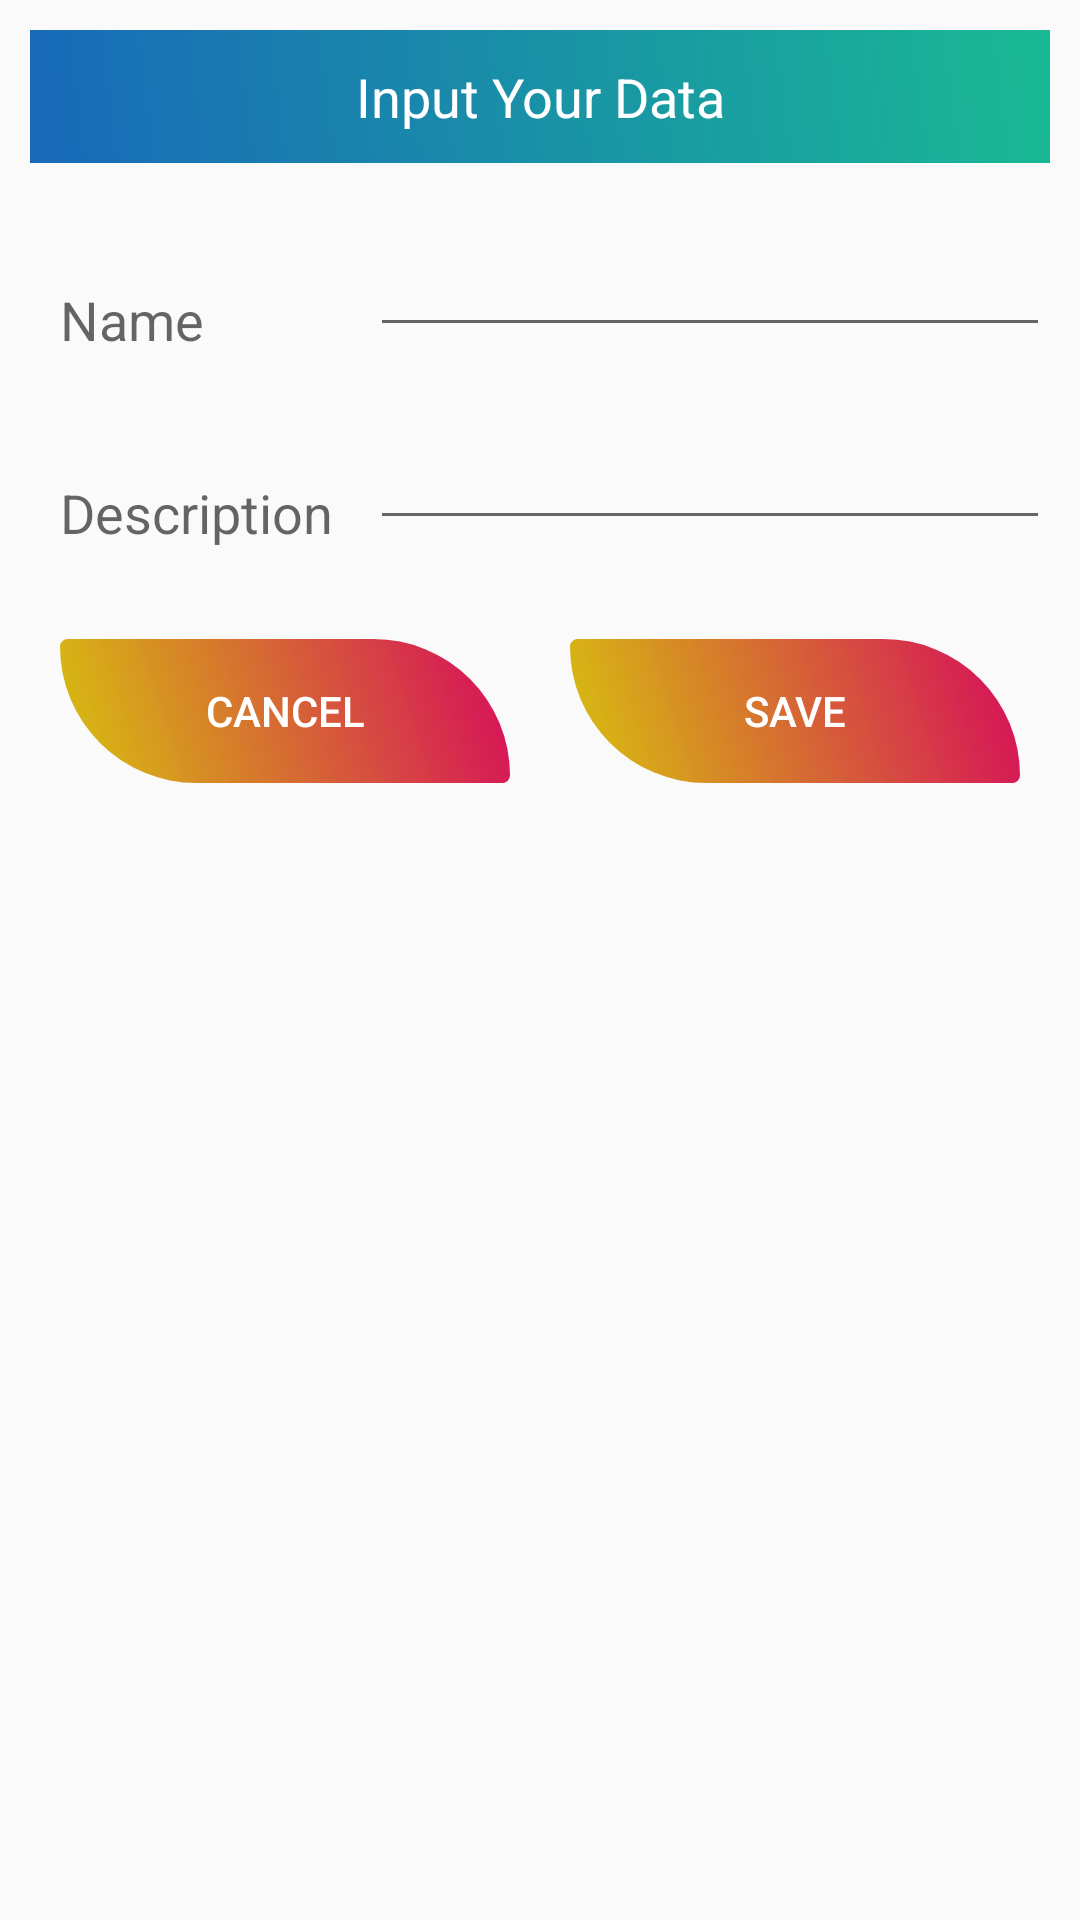

Android layout source for this screen:
<!-- AndroidManifest.xml: application theme AppTheme -->
<!-- res/layout/inputlayout.xml -->
<?xml version="1.0" encoding="utf-8"?>
<LinearLayout xmlns:android="http://schemas.android.com/apk/res/android"
    android:layout_width="match_parent"
    android:layout_height="match_parent"
    android:orientation="vertical">
    <TextView
        android:layout_width="match_parent"
        android:layout_height="wrap_content"
        android:id="@+id/inputtext"
        android:layout_margin="10dp"
        android:background="@drawable/toolbardesign"
        android:text="Input Your Data"
        android:gravity="center"
        android:textAppearance="@style/TextAppearance.AppCompat.Medium"
        android:textColor="@android:color/white"
        android:padding="10dp"/>
    <LinearLayout
        android:layout_width="match_parent"
        android:layout_height="wrap_content"
        android:orientation="horizontal"
        android:layout_margin="10dp">
        <RelativeLayout
            android:layout_width="0dp"
            android:layout_weight="1"
            android:layout_height="wrap_content">
            <TextView
                android:layout_width="match_parent"
                android:layout_height="wrap_content"
                android:text="Name"
                android:layout_margin="10dp"
                android:textAppearance="@style/TextAppearance.AppCompat.Medium"
                />
        </RelativeLayout>
        <RelativeLayout
            android:layout_width="0dp"
            android:layout_weight="2"
            android:layout_height="wrap_content">
            <EditText
                android:layout_width="match_parent"
                android:layout_height="wrap_content"
                android:id="@+id/name"/>
        </RelativeLayout>

    </LinearLayout>
    <LinearLayout
        android:layout_width="match_parent"
        android:layout_height="wrap_content"
        android:orientation="horizontal"
        android:layout_margin="10dp">
        <RelativeLayout
            android:layout_width="0dp"
            android:layout_weight="1"
            android:layout_height="wrap_content">
            <TextView
                android:layout_width="match_parent"
                android:layout_height="wrap_content"
                android:text="Description"
                android:layout_margin="10dp"
                android:textAppearance="@style/TextAppearance.AppCompat.Medium"
                />
        </RelativeLayout>
        <RelativeLayout
            android:layout_width="0dp"
            android:layout_weight="2"
            android:layout_height="wrap_content">
            <EditText
                android:layout_width="match_parent"
                android:layout_height="wrap_content"
                android:id="@+id/description"/>
        </RelativeLayout>
    </LinearLayout>
    <LinearLayout
        android:layout_width="match_parent"
        android:layout_height="wrap_content"
        android:orientation="horizontal"
        android:layout_margin="10dp">
        <RelativeLayout
            android:layout_width="0dp"
            android:layout_weight="2"
            android:layout_height="wrap_content">
           <Button
               android:layout_width="match_parent"
               android:layout_height="wrap_content"
               android:background="@drawable/signupbutton_design"
               android:text="Cancel"
               android:layout_margin="10dp"
               android:layout_marginTop="30dp"
               android:textColor="@android:color/white"
               android:id="@+id/btn_cancel"/>
        </RelativeLayout>
        <RelativeLayout
            android:layout_width="0dp"
            android:layout_weight="2"
            android:layout_height="wrap_content">
           <Button
               android:layout_width="match_parent"
               android:layout_height="wrap_content"
               android:layout_margin="10dp"
               android:layout_marginTop="30dp"
               android:id="@+id/btn_save"
               android:background="@drawable/signupbutton_design"
               android:textColor="@android:color/white"
               android:text="Save"/>
        </RelativeLayout>
    </LinearLayout>
</LinearLayout>
<!-- resources referenced by this layout -->
<resources>
  <!-- drawable signupbutton_design (drawable) -->
  <?xml version="1.0" encoding="utf-8"?>
  <shape xmlns:android="http://schemas.android.com/apk/res/android">
  <gradient android:angle="45"
      android:startColor="#FDD6C20B"
      android:endColor="#D60B5C"/>
      <corners android:bottomRightRadius="10dp"
          android:bottomLeftRadius="180dp"
          android:topRightRadius="180dp"
          android:topLeftRadius="10dp"/>
  
  </shape>
  <!-- drawable toolbardesign (drawable) -->
  <?xml version="1.0" encoding="utf-8"?>
  <shape xmlns:android="http://schemas.android.com/apk/res/android">
      <gradient android:angle="45"
          android:startColor="#1969B9"
          android:endColor="#19B994"></gradient>
  
  </shape>
  <style name="AppTheme" parent="Theme.AppCompat.Light.NoActionBar">
          
          <item name="colorPrimary">@color/colorPrimary</item>
          <item name="colorPrimaryDark">@color/colorPrimaryDark</item>
          <item name="colorAccent">@color/colorAccent</item>
          <item name="android:windowAnimationStyle">@style/CustomActivityanimation</item>
      </style>
  <color name="colorPrimary">#0BD6C1</color>
  <color name="colorPrimaryDark">#00574B</color>
  <color name="colorAccent">#D81B60</color>
  <style name="CustomActivityanimation" parent="android:Animation.Activity">
          <item name="android:activityOpenEnterAnimation">@anim/slide_in_right</item>
          <item name="android:activityOpenExitAnimation">@anim/slide_out_left</item>
          <item name="android:activityCloseEnterAnimation">@anim/slide_in_left</item>
          <item name="android:activityCloseExitAnimation">@anim/slide_out_right</item>
      </style>
</resources>
